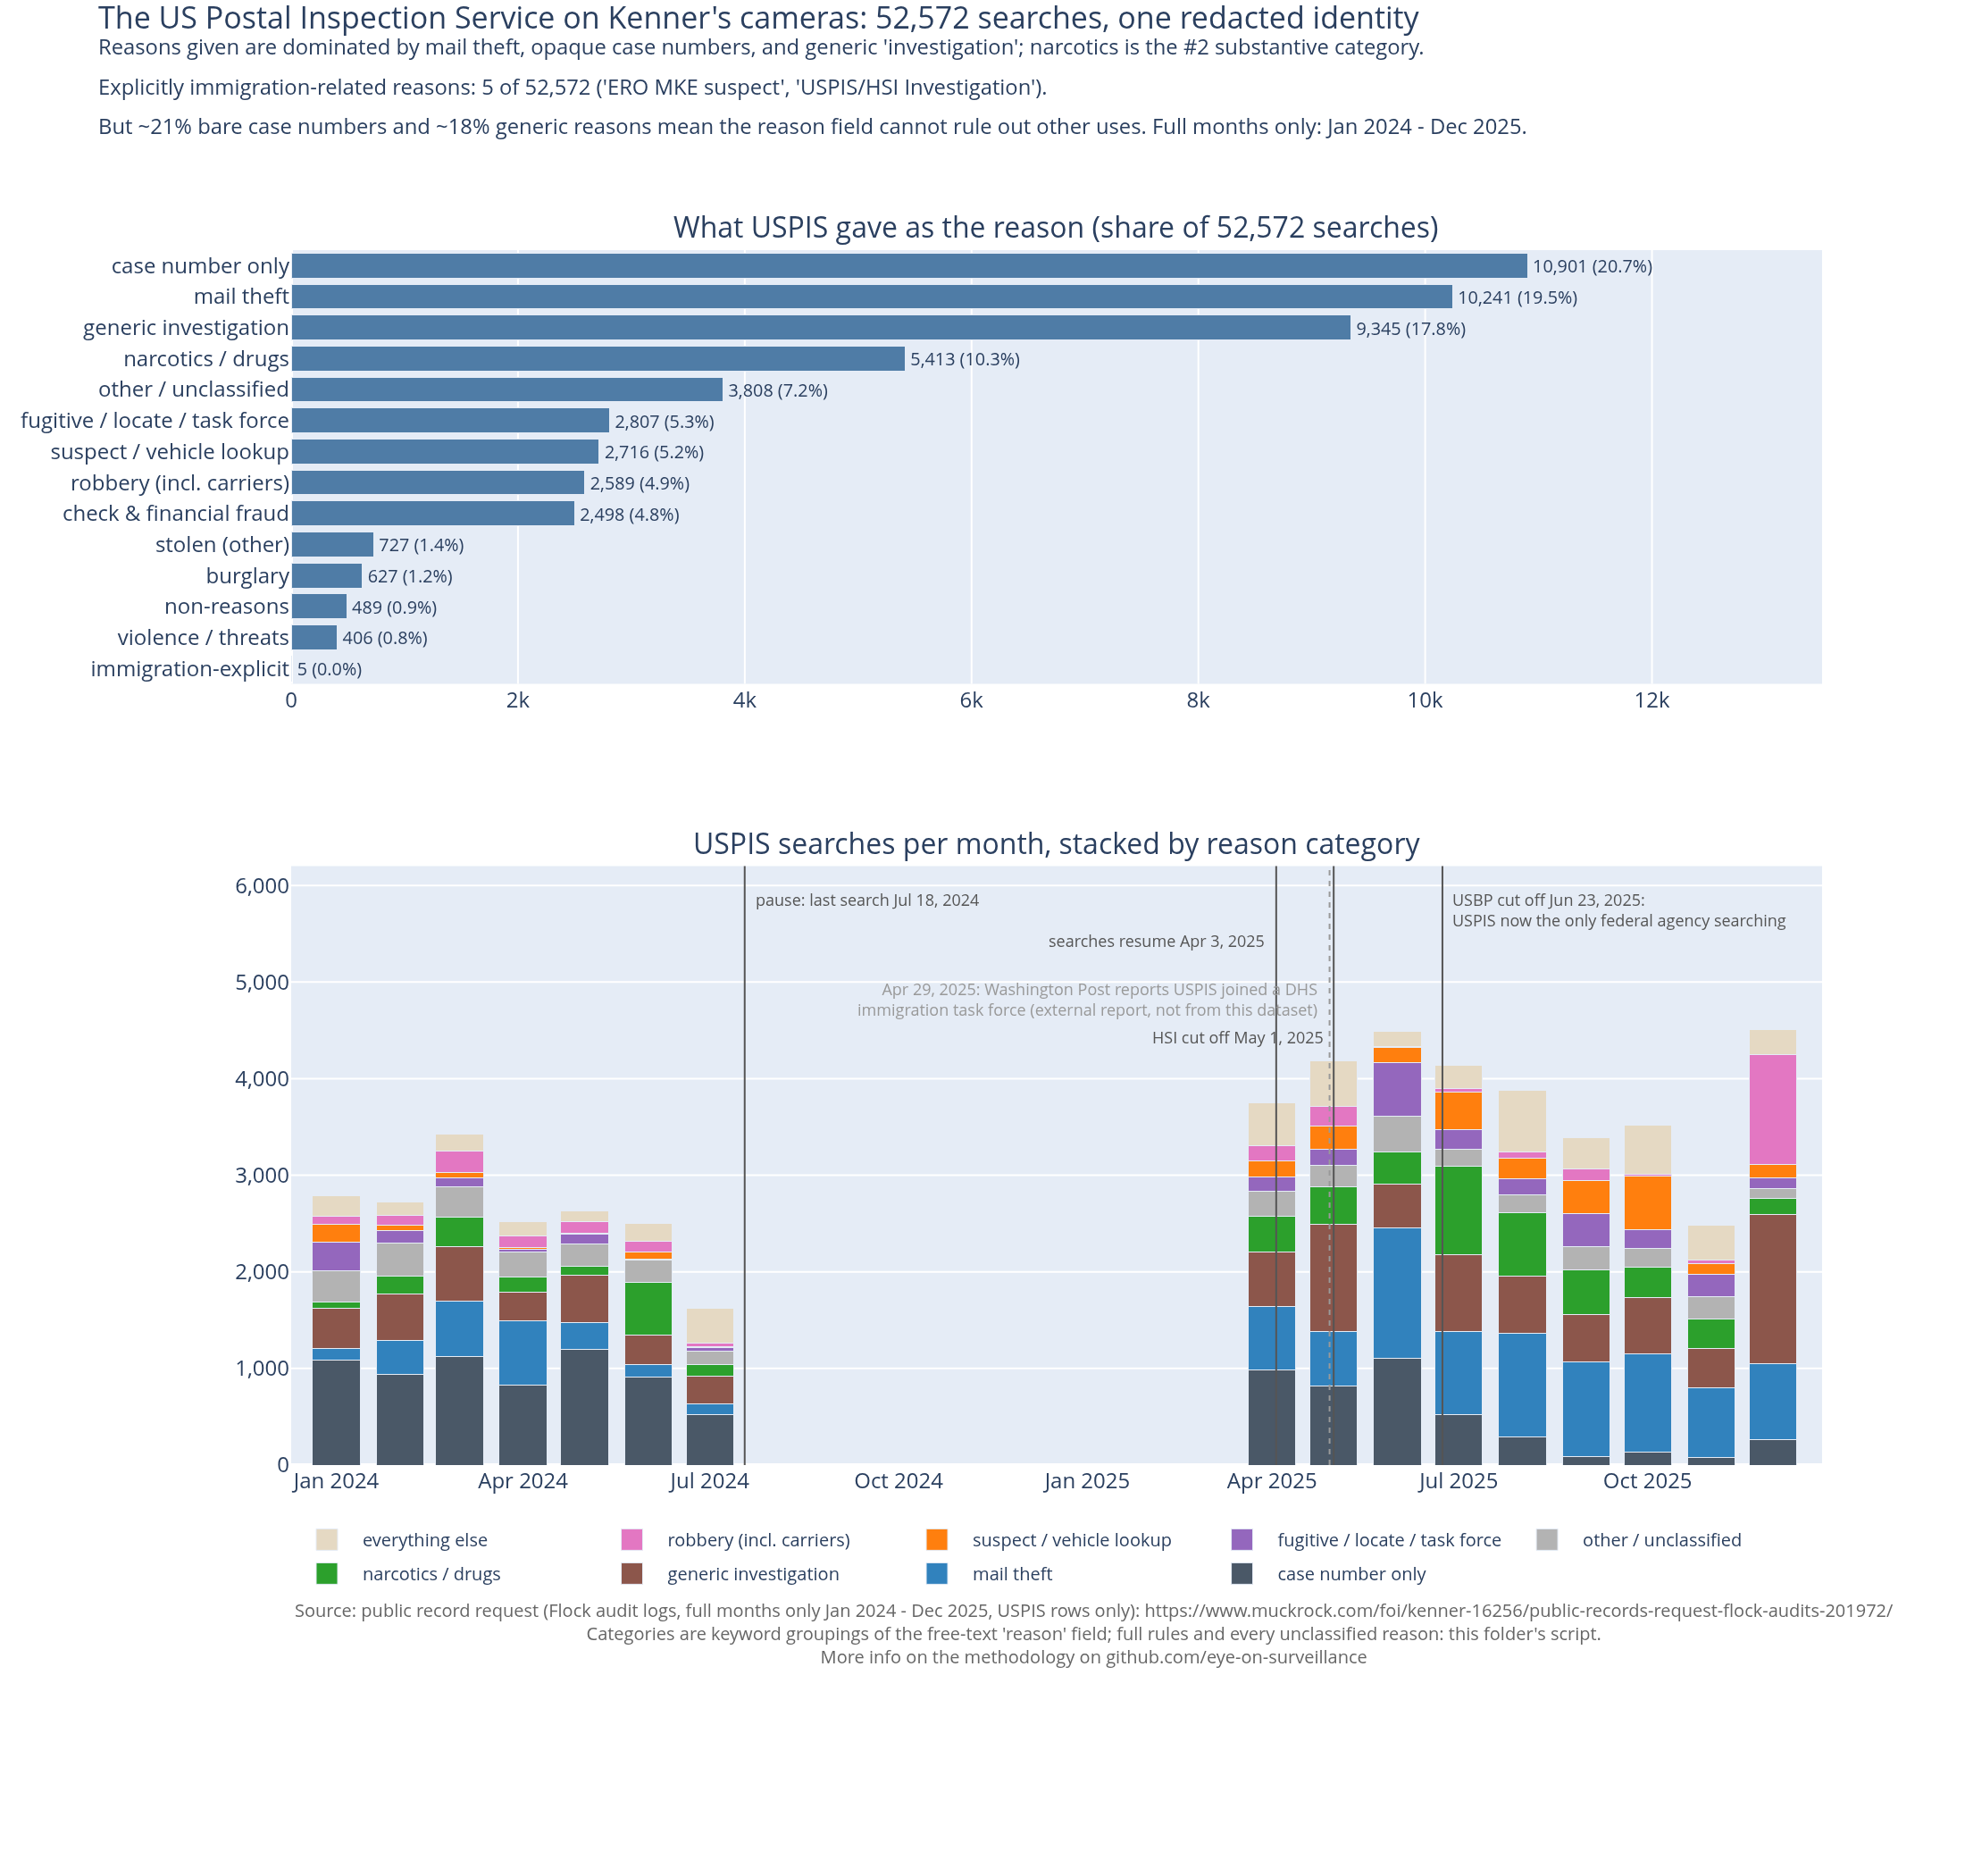

Write the Python code that produced this figure.
# /// script
# requires-python = ">=3.10"
# dependencies = ["plotly", "kaleido"]
# ///
"""Graph: what the US Postal Inspection Service searches Kenner's cameras for.

Reads:  cache/flock.db  (build it with the setup-scripts/ pipeline first)
Writes: next to this script, in results/usps-deep-dive/:
        usps_deep_dive.html  (interactive, self-contained)
        usps_deep_dive.svg
        usps_deep_dive.png

Why this graph: USPIS ran 52,572 searches touching Kenner's cameras in
full months alone (Jan 2024 - Dec 2025) -- more than the other 12
federal agencies combined -- all under a single, fully redacted user
identity, with a total pause from Jul 18 2024 to Apr 3 2025. After
Jun 23 2025 it is the only federal agency still searching. This script
breaks down the free-text 'reason' field to show what USPIS says it is
searching for, with special attention to immigration-related reasons.

January 2026 is excluded throughout: the FOIA response only covers it
through Jan 16, and a partial month would distort both the category
shares and the monthly stack.

The 'reason' column is the only usable text field for USPS rows:
'filters' is redacted ('***') or empty, 'text_prompt' and 'moderation'
are empty on all rows, and every user name is redacted.

How reasons are classified (ordered rules, first match wins; the
normalized form is lowercased, trimmed, quotes stripped):
1. The immigration-explicit reasons, matched exactly:
   'Immigration (civil/administrative) - PHX2500025I', 'ERO MKE
   suspect', 'USPIS/HSI Investigation'.
2. Non-reasons, matched exactly: 'test', 'Daytime search for best
   result', 'Image Download', 'Practice on my vehicle', 'Training'.
3. A small table of exact abbreviations ('MF' -> financial fraud,
   'CI'/'Inv'/'Inquiry'/... -> generic investigation, 'BOLO'/'Arrest'
   -> fugitive).
4. Case-number-only patterns (e.g. '3922491', '4222212-MT',
   '281W-WF-3860365', 'MT-4141874'): bucket 'case number only'; the
   letter suffixes/prefixes (MT, PMN, ROBB, MF...) are USPIS program
   codes and are tallied in the audit output.
5. Keyword categories, in order: mail theft; narcotics/drugs; robbery
   (incl. carriers and arrow/castle keys); burglary; check & financial
   fraud; violence/threats; fugitive/locate/task force; generic
   investigation; suspect/vehicle lookup; stolen (other).
6. Everything else stays 'other / unclassified' (7.2%) and is printed
   verbatim -- deliberately no guessing: e.g. the searches whose reason
   is just 'HS' are left unclassified rather than read as 'Homeland
   Security'.

Published outputs show categories only; the raw reasons (which
occasionally name individual suspects) appear only in this script's
printed audit, and the immigration-explicit reasons quoted on the chart
contain no personal names.

Idempotent: re-running overwrites the three output files.
"""

import re
import sqlite3
import sys
from pathlib import Path

import plotly.graph_objects as go
from plotly.subplots import make_subplots

OUTPUT_DIR = Path(__file__).resolve().parent      # results/usps-deep-dive
PROJECT_ROOT = OUTPUT_DIR.parent.parent
DB_FILE = PROJECT_ROOT / "cache" / "flock.db"
OUTPUT_BASENAME = "usps_deep_dive"

ORG = "[Federal] US Postal Inspection Service"

# In-data timeline facts (verified; the pause check below re-derives them).
PAUSE_LAST = "2024-07-18"    # last search before the pause
PAUSE_FIRST = "2025-04-03"   # first search after the pause
HSI_LAST = "2025-05-01"      # Homeland Security Investigations cut off
USBP_LAST = "2025-06-23"     # US Border Patrol cut off -> USPIS sole federal
# External report (NOT from the FOIA data; shown as a dashed line):
# Washington Post, Apr 29 2025: USPIS joined a DHS immigration task force.
WAPO_DATE = "2025-04-29"

# Frozen classification totals, full months only (sum = 52,572). Any
# drift -- new data or an accidental change to the rules -- fails the run.
EXPECTED_CATEGORIES = {
    "case number only": 10_901,
    "mail theft": 10_241,
    "generic investigation": 9_345,
    "narcotics / drugs": 5_413,
    "other / unclassified": 3_808,
    "fugitive / locate / task force": 2_807,
    "suspect / vehicle lookup": 2_716,
    "robbery (incl. carriers)": 2_589,
    "check & financial fraud": 2_498,
    "stolen (other)": 727,
    "burglary": 627,
    "non-reasons": 489,
    "violence / threats": 406,
    "immigration-explicit": 5,
}
EXPECTED_TOTAL = 52_572

# The chart covers the 24 complete months, Jan 2024 - Dec 2025 (same
# cutoff as results/internal-vs-network/).
LAST_FULL_MONTH = "2025-12"

IMMIGRATION = {"immigration (civil/administrative) - phx2500025i",
               "ero mke suspect", "uspis/hsi investigation"}
NON_REASONS = {"test", "daytime search for best result", "image download",
               "practice on my vehicle", "training"}
EXACT = {"mf": "check & financial fraud", "ci": "generic investigation",
         "inv": "generic investigation", "inv.": "generic investigation",
         "invest": "generic investigation", "inquiry": "generic investigation",
         "criminal": "generic investigation", "crim inv": "generic investigation",
         "interview": "generic investigation", "ci2": "generic investigation",
         "bolo": "fugitive / locate / task force",
         "arrest": "fugitive / locate / task force"}
CASE_RES = [re.compile(r"^\d{6,8}\s*[-–— ]?\s*[a-z]{0,4}$"),
            re.compile(r"^\d{3}[a-z]-[a-z]{2}-\d{7}$"),
            re.compile(r"^[a-z]{1,4}-?\d{6,8}$"),
            re.compile(r"^[a-z]{2,4}-\d{2}-\d{4}$")]
RULES = [
    ("mail theft",
     ["mail theft", "mailtheft", "mail thief", "stolen mail", " mt ",
      "mt suspect"]),
    ("narcotics / drugs",
     ["narcotic", "natcotic", "narc", "drug", "pmn", "meth", "fentanyl",
      "marijuana", "parcel", "m30"]),
    ("robbery (incl. carriers)",
     ["robbery", "robber", "robbed", "carrier", "arrow key", "castle key"]),
    ("burglary", ["burglar", " burg ", "breaking"]),
    ("check & financial fraud",
     ["check", "money order", "fraud", "treasury", "identity",
      "counterfeit", "snap", "financial", "scam", "mule", "embezzl"]),
    ("violence / threats",
     ["workplace violence", "wpv", "assault", "threat", "shooting",
      "homicide"]),
    ("fugitive / locate / task force",
     ["fugitive", "locate", "wanted", "warrant", "apprehension",
      "task force", "tfo", "usms", "attempt to"]),
    ("generic investigation",
     ["investigation", "investigative", "inspectigation", "inspectiga",
      "general search", "criminal inv", "intel", "surveillance", "follow",
      "research", "case", "subject identification"]),
    ("suspect / vehicle lookup",
     ["suspect", "vehicle", " veh", " auto ", "plate", "atl"]),
    ("stolen (other)", ["stolen", "theft", "stole"]),
]

MONTHLY_REASONS = """
SELECT reason, substr(search_time, 1, 7) AS month, COUNT(*) AS searches
FROM network_audit
WHERE org_name = ? AND substr(search_time, 1, 7) <= ?
GROUP BY reason, month
"""

CATEGORY_COLORS = {  # distinct hues so stack segments are easy to tell
    # apart; no editorial emphasis, just separability. Every category
    # gets its own entry (not just the current top 8) so a future data
    # update that reorders the ranking can't crash on a missing color.
    "case number only": "#4a5867",              # dark slate (opaque)
    "mail theft": "#3182bd",                    # blue
    "generic investigation": "#8c564b",         # brown
    "narcotics / drugs": "#2ca02c",             # green
    "other / unclassified": "#b3b3b3",          # gray
    "fugitive / locate / task force": "#9467bd",  # purple
    "check & financial fraud": "#17becf",       # cyan
    "suspect / vehicle lookup": "#ff7f0e",      # orange
    "robbery (incl. carriers)": "#e377c2",      # pink
    "stolen (other)": "#bcbd22",                # olive
    "burglary": "#c49c94",                      # tan
    "non-reasons": "#f7b6d2",                   # light pink
    "violence / threats": "#ffbb78",            # light orange
    "immigration-explicit": "#aec7e8",          # light blue
    "everything else": "#e5d9c3",               # pale sand
}


def classify(reason):
    """Ordered rules from the module docstring; returns a category name."""
    norm = reason.lower().strip().strip("\"“”‘’'")
    if norm in IMMIGRATION:
        return "immigration-explicit"
    if norm in NON_REASONS:
        return "non-reasons"
    if norm in EXACT:
        return EXACT[norm]
    if any(pattern.match(norm) for pattern in CASE_RES):
        return "case number only"
    padded = " " + norm + " "
    for category, keywords in RULES:
        if any(keyword in padded for keyword in keywords):
            return category
    return "other / unclassified"


def case_suffix(reason):
    """Program code of a case-number-only reason ('4222212-MT' -> 'MT')."""
    letters = re.sub(r"[^A-Za-z]", "", reason).upper()
    return letters or "(none)"


def build_figure(category_totals, monthly, months, total):
    """Panel 1: category bars. Panel 2: monthly stack with the timeline."""
    fig = make_subplots(
        rows=2, cols=1, vertical_spacing=0.15, row_heights=[0.42, 0.58],
        subplot_titles=(
            "What USPIS gave as the reason (share of 52,572 searches)",
            "USPIS searches per month, stacked by reason category",
        ),
    )

    # Panel 1: every category, largest on top.
    ordered = sorted(category_totals, key=category_totals.get)
    fig.add_trace(go.Bar(
        y=ordered, x=[category_totals[c] for c in ordered],
        orientation="h", marker_color="#4f7ca6",
        text=[f"{category_totals[c]:,} ({100 * category_totals[c] / total:.1f}%)"
              for c in ordered],
        textposition="outside", textfont=dict(size=10),
        hovertemplate="%{y}: %{x:,} searches<extra></extra>",
        showlegend=False,
    ), row=1, col=1)
    fig.update_xaxes(range=[0, 13_500], row=1, col=1,
                     separatethousands=True)

    # Panel 2: stacked months; the 8 biggest categories plus one grouped
    # remainder, so the stack stays readable.
    stack_cats = sorted(category_totals, key=category_totals.get,
                        reverse=True)[:8]
    rest = [c for c in category_totals if c not in stack_cats]
    for category in stack_cats + ["everything else"]:
        if category == "everything else":
            values = [sum(monthly.get((c, m), 0) for c in rest)
                      for m in months]
        else:
            values = [monthly.get((category, m), 0) for m in months]
        fig.add_trace(go.Bar(
            x=months, y=values, name=category,
            marker_color=CATEGORY_COLORS[category],
            hovertemplate="%{x} — " + category +
                          ": %{y:,}<extra></extra>",
        ), row=2, col=1)
    fig.update_layout(barmode="stack")
    fig.update_xaxes(tickformat="%b %Y", dtick="M3",
                     range=["2023-12-10", "2025-12-25"], row=2, col=1)
    # Peaks reach ~4,500; the extra headroom is a clear band where the
    # event labels can sit without touching any bar.
    fig.update_yaxes(separatethousands=True, range=[0, 6_200], row=2, col=1)

    # Timeline marks on panel 2. Solid = facts in this dataset;
    # dashed = an external press report, labeled as such. Labels anchored
    # so each flows into empty space (the pause gap or the headroom band).
    events = [
        (PAUSE_LAST, "pause: last search Jul 18, 2024", 0.97, "left"),
        (PAUSE_FIRST, "searches resume Apr 3, 2025", 0.90, "right"),
        (HSI_LAST, "HSI cut off May 1, 2025", 0.74, "right"),
        (USBP_LAST, "USBP cut off Jun 23, 2025:<br>USPIS now the only"
                    " federal agency searching", 0.97, "left"),
    ]
    for date, label, y, anchor in events:
        fig.add_shape(type="line", x0=date, x1=date, y0=0, y1=1,
                      xref="x2", yref="y2 domain",
                      line=dict(color="#555555", width=1))
        fig.add_annotation(x=date, y=y, xref="x2", yref="y2 domain",
                           text=label, showarrow=False, xanchor=anchor,
                           xshift=4 if anchor == "left" else -4,
                           align=anchor,
                           font=dict(size=9, color="#555555"))
    fig.add_shape(type="line", x0=WAPO_DATE, x1=WAPO_DATE, y0=0, y1=1,
                  xref="x2", yref="y2 domain",
                  line=dict(color="#999999", width=1, dash="dot"))
    fig.add_annotation(x=WAPO_DATE, y=0.82, xref="x2", yref="y2 domain",
                       text="Apr 29, 2025: Washington Post reports USPIS"
                            " joined a DHS<br>immigration task force"
                            " (external report, not from this dataset)",
                       showarrow=False, xanchor="right", xshift=-4,
                       align="right", font=dict(size=9, color="#999999"))

    fig.update_layout(
        title=dict(
            text="The US Postal Inspection Service on Kenner's cameras:"
                 " 52,572 searches, one redacted identity"
                 "<br><sup>Reasons given are dominated by mail theft,"
                 " opaque case numbers, and generic 'investigation';"
                 " narcotics is the #2 substantive category.</sup>"
                 "<br><sup>Explicitly immigration-related reasons: 5 of"
                 " 52,572 ('ERO MKE suspect', 'USPIS/HSI"
                 " Investigation').</sup>"
                 "<br><sup>But ~21% bare case numbers and ~18% generic"
                 " reasons mean the reason field cannot rule out other"
                 " uses. Full months only: Jan 2024 - Dec 2025.</sup>",
            yref="container", y=0.985, yanchor="top",
        ),
        legend=dict(orientation="h", y=-0.04, yanchor="top", x=0,
                    font=dict(size=10)),
        width=1100, height=1050,
        margin=dict(t=140, b=230),
    )
    fig.add_annotation(
        text="Source: public record request (Flock audit logs,"
             " full months only Jan 2024 - Dec 2025, USPIS rows only):"
             ' <a href="https://www.muckrock.com/foi/kenner-16256/'
             'public-records-request-flock-audits-201972/">'
             "https://www.muckrock.com/foi/kenner-16256/"
             "public-records-request-flock-audits-201972/</a>"
             "<br>Categories are keyword groupings of the free-text"
             " 'reason' field; full rules and every unclassified reason:"
             " this folder's script."
             "<br>More info on the methodology on"
             ' <a href="https://github.com/eye-on-surveillance/'
             'foia-flock-kenner">github.com/eye-on-surveillance</a>',
        xref="paper", yref="paper", x=0, y=-0.17,
        showarrow=False, font=dict(size=10, color="#666"),
    )
    return fig


def main():
    if not DB_FILE.exists():
        print(f"ERROR: {DB_FILE} not found."
              "\nRun the setup-scripts/ pipeline (00, 01_*, 02) first.",
              file=sys.stderr)
        sys.exit(1)

    connection = sqlite3.connect(DB_FILE)
    rows = connection.execute(MONTHLY_REASONS, (ORG, LAST_FULL_MONTH)).fetchall()
    pause = connection.execute(
        "SELECT MAX(CASE WHEN search_time < '2025-01' THEN search_time END),"
        "       MIN(CASE WHEN search_time > '2024-08' THEN search_time END)"
        " FROM network_audit WHERE org_name = ?", (ORG,)).fetchone()
    connection.close()

    category_totals, monthly, case_suffixes = {}, {}, {}
    unclassified, reason_totals = [], {}
    for reason, month, count in rows:
        category = classify(reason)
        category_totals[category] = category_totals.get(category, 0) + count
        monthly[(category, month)] = monthly.get((category, month), 0) + count
        reason_totals[reason] = reason_totals.get(reason, 0) + count
        if category == "case number only":
            suffix = case_suffix(reason)
            case_suffixes[suffix] = case_suffixes.get(suffix, 0) + count
    unclassified = [(c, r) for r, c in reason_totals.items()
                    if classify(r) == "other / unclassified"]
    total = sum(category_totals.values())

    # Verification: frozen totals and the pause boundaries must match.
    print("Verification: classification vs frozen figures")
    all_ok = total == EXPECTED_TOTAL
    print(f"  total: {total:,} expected {EXPECTED_TOTAL:,}"
          f" {'OK' if all_ok else 'MISMATCH'}")
    for category, expected in EXPECTED_CATEGORIES.items():
        got = category_totals.get(category, 0)
        ok = got == expected
        all_ok &= ok
        print(f"  {category}: {got:,} expected {expected:,}"
              f" {'OK' if ok else 'MISMATCH'}")
    pause_ok = (pause[0][:10], pause[1][:10]) == (PAUSE_LAST, PAUSE_FIRST)
    all_ok &= pause_ok
    print(f"  pause: {pause[0][:10]} -> {pause[1][:10]}"
          f" {'OK' if pause_ok else 'MISMATCH'}")
    if not all_ok:
        print("\nERROR: figures do not match; not writing outputs.",
              file=sys.stderr)
        sys.exit(1)

    print("\nCase-number program codes (top 12):")
    for suffix, count in sorted(case_suffixes.items(),
                                key=lambda kv: -kv[1])[:12]:
        print(f"  {count:>7,}  {suffix}")

    months = sorted({m for _, m, _ in rows})
    print("\nPre-pause vs post-pause composition:")
    pre = {c: sum(v for (cat, m), v in monthly.items()
                  if cat == c and m <= "2024-07") for c in category_totals}
    post = {c: sum(v for (cat, m), v in monthly.items()
                   if cat == c and m >= "2025-04") for c in category_totals}
    pre_total, post_total = sum(pre.values()), sum(post.values())
    print(f"  {'category':<32} {'pre':>7} {'pre%':>6} {'post':>7} {'post%':>6}")
    for c in sorted(category_totals, key=category_totals.get, reverse=True):
        print(f"  {c:<32} {pre[c]:>7,} {100*pre[c]/pre_total:>5.1f}%"
              f" {post[c]:>7,} {100*post[c]/post_total:>5.1f}%")

    print(f"\nUnclassified reasons ({len(unclassified)} distinct,"
          f" {sum(c for c, _ in unclassified):,} searches) — top 40:")
    for count, reason in sorted(unclassified, reverse=True)[:40]:
        print(f"  {count:>6,}  {reason!r}")

    fig = build_figure(category_totals, monthly, months, total)
    html_path = OUTPUT_DIR / f"{OUTPUT_BASENAME}.html"
    svg_path = OUTPUT_DIR / f"{OUTPUT_BASENAME}.svg"
    png_path = OUTPUT_DIR / f"{OUTPUT_BASENAME}.png"
    fig.write_html(html_path)                # self-contained interactive page
    fig.write_image(svg_path)                # static, via kaleido
    fig.write_image(png_path, scale=2)       # static, 2x resolution

    print()
    for path in (html_path, svg_path, png_path):
        print(f"Wrote {path}")


if __name__ == "__main__":
    main()
